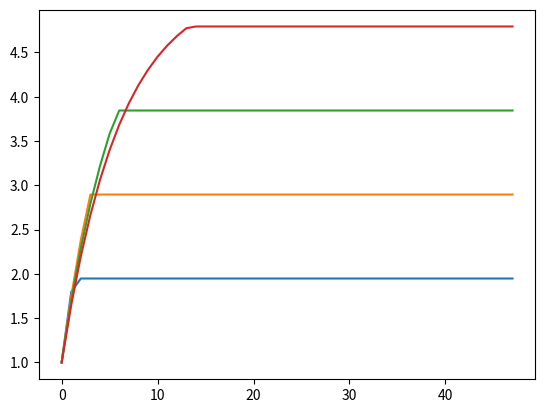
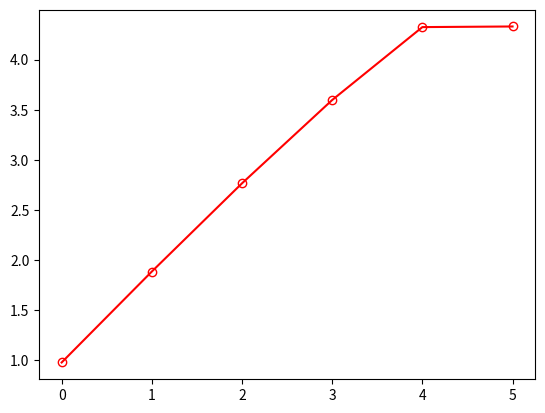

Recreate these plots in Python, in order. (Note: this script raises an exception after producing the figures.)
import math
import numpy as np
import matplotlib.pyplot as plt
from scipy.special import comb, perm

tp=0.05
m=50
a=0.85
t_min=30
n=8100#1320

def ccsh_ave_p(N,N_c):

    return t_min*N/n+(min(a*t_min*N/n,N_c)-t_min*N_c/n)*(n-N)/(n-N_c)
def ccsh_prob_min(N,N_c):
    b=2
    return (1 - math.pow(b,m*(m-1)/2)*math.pow((1 - t_min / n), N * m) * math.pow(1 - (t_min ) / (n - N_c), (N - N_c) * (m * (m - 1) / 2)))
def ccsh_prob(N,N_c):
    b=1/N_c
    return 1-math.pow(b,m*(m-1)/2)*math.pow(comb(n-t_min,N)/comb(n,N),m)*math.pow(comb(n-t_min-N_c,N-N_c)/comb(n-N_c,N-N_c),m*(m-1)/2)
def ccsh_ave_p_all(N,N_c,i):
    if i==2:
        return tp*N
    else:
        return tp*N+(min(a*ccsh_ave_p_all(N,N_c,i-1),N_c)-tp*N_c)*(n-N)/(n-N_c)
def ccsh_ave_p_sum(N,N_c,i):
    if i==2:

        return tp*N,tp*N
    else:
        last,last_sum=ccsh_ave_p_sum(N,N_c,i-1)
     #   print("p is ",i-1,last)
        cur=tp*N+(min(a*last,N_c)-tp*N_c)*(n-N)/(n-N_c)
        return cur,cur+last_sum
p_info=[]
def ccsh_p_change(N,N_c,i):
    if i==2:

        return tp*N
    else:
        last=ccsh_p_change(N,N_c,i-1)
        p_info.append(last)
      #  print("p" , last)
        return tp*N+(min(a*last,N_c)-tp*N_c)*(n-N)/(n-N_c)
def gsh_ave_p_sum(N,i):

    return i*t_min*N/n
def merged_p(x):
    return 1-math.pow(1-tp,m*x)+tp*x
def pa_ccsh(x1,x2,i):
    return (1-math.pow(a,i-2))/(1-a)*tp*x1+math.pow(a,i-2)*tp*x2
def rsh_getN(P,m):

    return 1/m*math.log(1-P,1-t_min/n)
def rsh(N):
    return 1-math.pow((1-tp),N*m)
def ccsh_r(N,N_c,p):

    return (1-math.pow((1-t_min/n),N*m)*math.pow(1-(t_min-N_c)/(n-N_c),(N-N_c)*(m*(m-1)/2)))
def testD(N,N_c):
   print(tp*n*(N-N_c)/(n-N_c-a*(n-N)))
   print("max", tp *  (N - N_c) / (1-a+a*N/n))
   print("min",tp*N)
   z= tp * N + ( N_c - tp * N_c) * (n - N) / (n - N_c)
   print("z",z)
def test_large_Nc(N,N_c):
    return tp*N+(1-tp)*N_c*(n-N)/(n-N_c)
plt.figure()
for Nc_temp in range(1,5):
    ccsh_p_change(20, Nc_temp, m)

    plt.plot(p_info)
    p_info = []
plt.figure()
#plt.plot([(ccsh_ave_p_sum(20,i,m))[1]/m for i in [0,1,2,3,4,5]],'rx')
plt.plot([(ccsh_ave_p_sum(20,i,m))[1]/m for i in [0,1,2,3,4,5]], color='red', marker='o',markerfacecolor='none')
plt.savefig('figs/v1_m2_t1.png')
#plt.plot([gsh_ave_p_sum(20,m)/m for i in [0,1,2,3,4,5]])
plt.show()
Ns=range(5,100,5)
plt.figure()
plt.plot(Ns,[rsh(i) for i in Ns],'rx')
plt.show()
plt.figure()
plt.plot([test_large_Nc(30,i) for i in [0,1,2,3,4,5,6,7,8,9,10]],'rx')
#plt.plot([gsh_ave_p_sum(20,m)/m for i in [0,1,2,3,4,5]])
plt.show()
testD(20,1)
testD(20,4)
for Nc_temp in range(1,5):
    ccsh_p_change(20, Nc_temp, m)
    plt.figure()
    plt.plot(p_info)
    p_info = []




plt.figure()
plt.plot([ccsh_ave_p(20,i) for i in [0,0.5,1.,1.5,2,2.5,3,3.5,4]],'rx')
plt.show()
plt.figure()
plt.plot([ccsh_prob(20,i) for i in [1.,1.5,2,2.5,3,3.5,4]],'rx')
plt.show()
N=np.arange(5,100,1)
p_ccsh=[ccsh_r(N[i],1,2) for i in range(len(N))]
p_rsh=[rsh(N[i]) for i in range(len(N))]
p_ccsh_Nc=[ccsh_r(15,i,4) for i in range(5)]
print(p_ccsh_Nc)
print([ccsh_r(N[i],0.25,2) for i in range(len(N))])
print([ccsh_r(N[i],0.5,2) for i in range(len(N))])
print([ccsh_r(N[i],1,2) for i in range(len(N))])
print([ccsh_r(N[i],2,2) for i in range(len(N))])
print([ccsh_r(N[i],3,2) for i in range(len(N))])
print(p_rsh)
plt.figure()
plt.plot(p_ccsh_Nc,'rx')

plt.show()

plt.figure()
plt.subplot(2,1,1)
plt.plot(N,p_ccsh,'rx')
plt.subplot(2,1,2)
plt.plot(N,p_rsh,'rx')
plt.show()

x=np.arange(0.95,1,0.00005)
#print(math.log((1-x),0.7))
y=[1/m*math.log((1-x[i]),(1-tp)) for i in range(len(x))]
print(y)
plt.figure()
plt.plot(x,y,'rx')
#plt.show()

N=np.arange(15,100,1)
y2=[1-math.pow(1-tp,m*N[i]) for i in range(len(N))]
plt.figure()
plt.plot(N,y2,'rx')
#plt.show()

Nc=3
y3=[p_ccsh(N[i],N[i]+Nc,2) for i in range(len(N))]
plt.figure()
plt.plot(N,y3,'rx')

Nc2=np.arange(1,5,1)
y4=[p_ccsh(20-Nc2[i],20,5) for i in range(len(Nc2))]
y5=[tp*20 for i in range(len(Nc2))]
plt.figure()
plt.plot(Nc2,y4,'rx')
plt.plot(Nc2,y5,'bx')
plt.show()